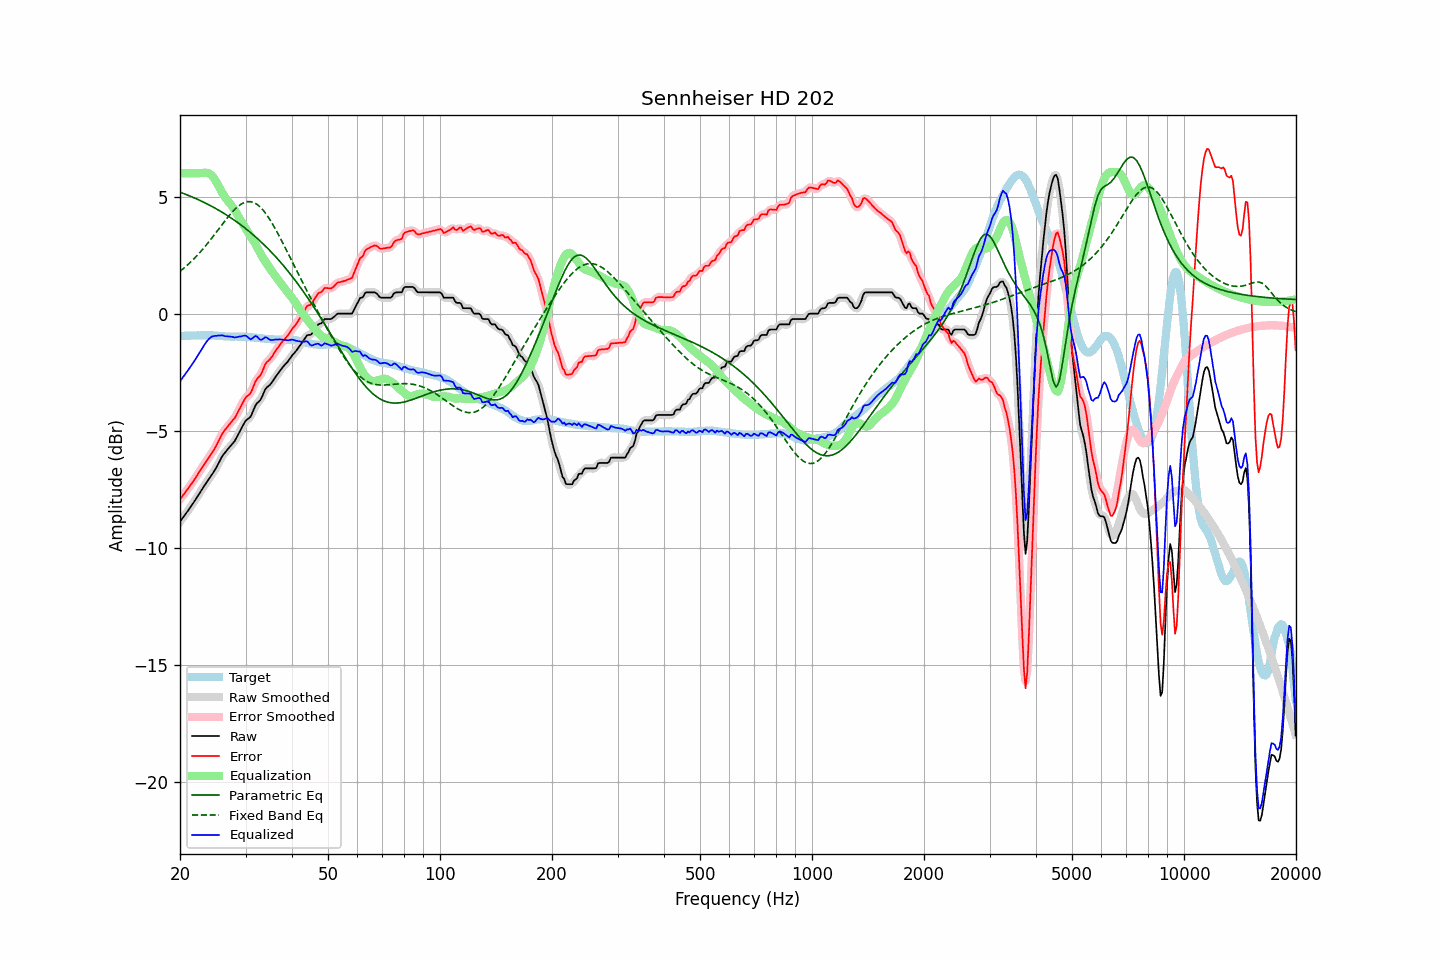

Values plotted in this chart, from the file beside it:
frequency, raw, error, smoothed, error_smoothed, equalization, parametric_eq, fixed_band_eq, equalized_raw, equalized_smoothed, target
20.00, -8.89, -7.94, -8.89, -7.94, 6.00, 5.19, 1.81, -2.89, -2.89, -0.95
20.20, -8.80, -7.85, -8.80, -7.85, 6.00, 5.16, 1.86, -2.80, -2.80, -0.95
20.40, -8.70, -7.75, -8.70, -7.76, 6.00, 5.14, 1.92, -2.70, -2.70, -0.95
20.61, -8.61, -7.67, -8.61, -7.66, 6.00, 5.11, 1.98, -2.61, -2.61, -0.94
20.81, -8.51, -7.57, -8.51, -7.57, 6.00, 5.09, 2.04, -2.51, -2.51, -0.94
21.02, -8.42, -7.48, -8.42, -7.48, 6.00, 5.06, 2.10, -2.42, -2.42, -0.94
21.23, -8.32, -7.38, -8.32, -7.38, 6.00, 5.03, 2.16, -2.32, -2.32, -0.94
21.44, -8.22, -7.29, -8.22, -7.28, 6.00, 5.00, 2.23, -2.22, -2.22, -0.93
21.66, -8.12, -7.19, -8.12, -7.18, 6.00, 4.97, 2.30, -2.12, -2.12, -0.93
21.87, -8.02, -7.08, -8.02, -7.08, 6.00, 4.94, 2.37, -2.02, -2.02, -0.93
22.09, -7.91, -6.97, -7.91, -6.98, 6.00, 4.91, 2.44, -1.91, -1.91, -0.93
22.31, -7.80, -6.87, -7.80, -6.87, 6.00, 4.88, 2.51, -1.80, -1.80, -0.93
22.54, -7.69, -6.76, -7.69, -6.76, 6.00, 4.85, 2.58, -1.69, -1.69, -0.94
22.76, -7.58, -6.65, -7.58, -6.65, 6.00, 4.82, 2.66, -1.57, -1.58, -0.93
22.99, -7.48, -6.55, -7.48, -6.55, 6.01, 4.78, 2.74, -1.47, -1.46, -0.93
23.22, -7.37, -6.44, -7.37, -6.45, 6.02, 4.75, 2.82, -1.35, -1.35, -0.93
23.45, -7.27, -6.34, -7.27, -6.34, 6.02, 4.72, 2.90, -1.25, -1.25, -0.93
23.69, -7.17, -6.24, -7.17, -6.24, 6.01, 4.68, 2.99, -1.16, -1.16, -0.93
23.92, -7.07, -6.15, -7.07, -6.14, 5.99, 4.65, 3.07, -1.08, -1.08, -0.92
24.16, -6.97, -6.04, -6.97, -6.04, 5.95, 4.61, 3.16, -1.02, -1.02, -0.93
24.40, -6.86, -5.93, -6.86, -5.94, 5.89, 4.57, 3.25, -0.97, -0.98, -0.93
24.65, -6.76, -5.83, -6.76, -5.83, 5.80, 4.54, 3.34, -0.96, -0.96, -0.93
24.89, -6.65, -5.71, -6.65, -5.71, 5.70, 4.50, 3.43, -0.95, -0.95, -0.94
25.14, -6.53, -5.59, -6.52, -5.58, 5.58, 4.46, 3.52, -0.95, -0.94, -0.94
25.39, -6.39, -5.44, -6.39, -5.44, 5.45, 4.42, 3.61, -0.93, -0.94, -0.95
25.65, -6.26, -5.31, -6.25, -5.30, 5.32, 4.38, 3.70, -0.94, -0.93, -0.95
25.91, -6.12, -5.16, -6.13, -5.17, 5.20, 4.34, 3.79, -0.93, -0.93, -0.96
26.16, -6.02, -5.05, -6.03, -5.06, 5.08, 4.30, 3.88, -0.94, -0.94, -0.96
26.43, -5.94, -4.97, -5.93, -4.96, 4.98, 4.26, 3.97, -0.96, -0.95, -0.97
26.69, -5.85, -4.87, -5.85, -4.88, 4.88, 4.21, 4.06, -0.97, -0.97, -0.98
26.96, -5.77, -4.79, -5.77, -4.79, 4.80, 4.17, 4.14, -0.98, -0.98, -0.98
27.23, -5.69, -4.71, -5.69, -4.71, 4.71, 4.12, 4.22, -0.98, -0.98, -0.98
27.50, -5.61, -4.62, -5.61, -4.63, 4.62, 4.08, 4.30, -0.99, -0.99, -0.99
27.77, -5.53, -4.54, -5.53, -4.55, 4.53, 4.03, 4.38, -1.00, -1.00, -0.99
28.05, -5.45, -4.47, -5.44, -4.45, 4.43, 3.98, 4.45, -1.02, -1.01, -0.98
28.33, -5.32, -4.34, -5.32, -4.34, 4.31, 3.93, 4.51, -1.01, -1.01, -0.98
28.62, -5.19, -4.21, -5.19, -4.21, 4.19, 3.89, 4.58, -1.00, -1.00, -0.98
28.90, -5.05, -4.07, -5.06, -4.07, 4.07, 3.83, 4.63, -0.98, -0.98, -0.98
29.19, -4.93, -3.95, -4.92, -3.94, 3.96, 3.78, 4.68, -0.97, -0.97, -0.98
29.48, -4.80, -3.81, -4.79, -3.81, 3.84, 3.73, 4.71, -0.96, -0.95, -0.99
29.78, -4.67, -3.69, -4.68, -3.69, 3.74, 3.68, 4.75, -0.94, -0.94, -0.99
30.08, -4.57, -3.57, -4.58, -3.59, 3.63, 3.62, 4.77, -0.95, -0.96, -1.00
30.38, -4.51, -3.51, -4.52, -3.52, 3.52, 3.57, 4.78, -1.00, -1.00, -1.00
30.68, -4.46, -3.46, -4.46, -3.46, 3.41, 3.51, 4.79, -1.05, -1.05, -1.00
30.99, -4.40, -3.39, -4.37, -3.36, 3.30, 3.46, 4.78, -1.10, -1.07, -1.01
31.30, -4.24, -3.23, -4.24, -3.23, 3.19, 3.40, 4.77, -1.05, -1.05, -1.01
31.61, -4.08, -3.06, -4.08, -3.06, 3.08, 3.34, 4.74, -1.00, -1.00, -1.02
31.93, -3.91, -2.89, -3.93, -2.91, 2.96, 3.28, 4.71, -0.95, -0.97, -1.03
32.24, -3.82, -2.78, -3.83, -2.79, 2.83, 3.22, 4.66, -0.98, -1.00, -1.04
32.57, -3.76, -2.71, -3.75, -2.71, 2.70, 3.16, 4.61, -1.06, -1.05, -1.05
32.89, -3.69, -2.64, -3.67, -2.62, 2.57, 3.09, 4.55, -1.12, -1.10, -1.05
33.22, -3.56, -2.51, -3.55, -2.49, 2.45, 3.03, 4.47, -1.11, -1.10, -1.05
33.55, -3.40, -2.33, -3.40, -2.34, 2.34, 2.96, 4.40, -1.06, -1.06, -1.06
33.89, -3.24, -2.16, -3.26, -2.19, 2.23, 2.89, 4.31, -1.01, -1.03, -1.08
34.23, -3.15, -2.07, -3.16, -2.08, 2.13, 2.83, 4.22, -1.02, -1.03, -1.08
34.57, -3.10, -2.01, -3.09, -2.00, 2.02, 2.76, 4.11, -1.08, -1.07, -1.09
34.92, -3.04, -1.95, -3.03, -1.94, 1.92, 2.69, 4.01, -1.12, -1.11, -1.09
35.27, -2.95, -1.86, -2.95, -1.85, 1.82, 2.62, 3.90, -1.13, -1.13, -1.09
35.62, -2.85, -1.75, -2.85, -1.75, 1.73, 2.54, 3.78, -1.12, -1.12, -1.10
35.97, -2.75, -1.64, -2.75, -1.65, 1.64, 2.47, 3.66, -1.11, -1.11, -1.11
... 635 more rows
